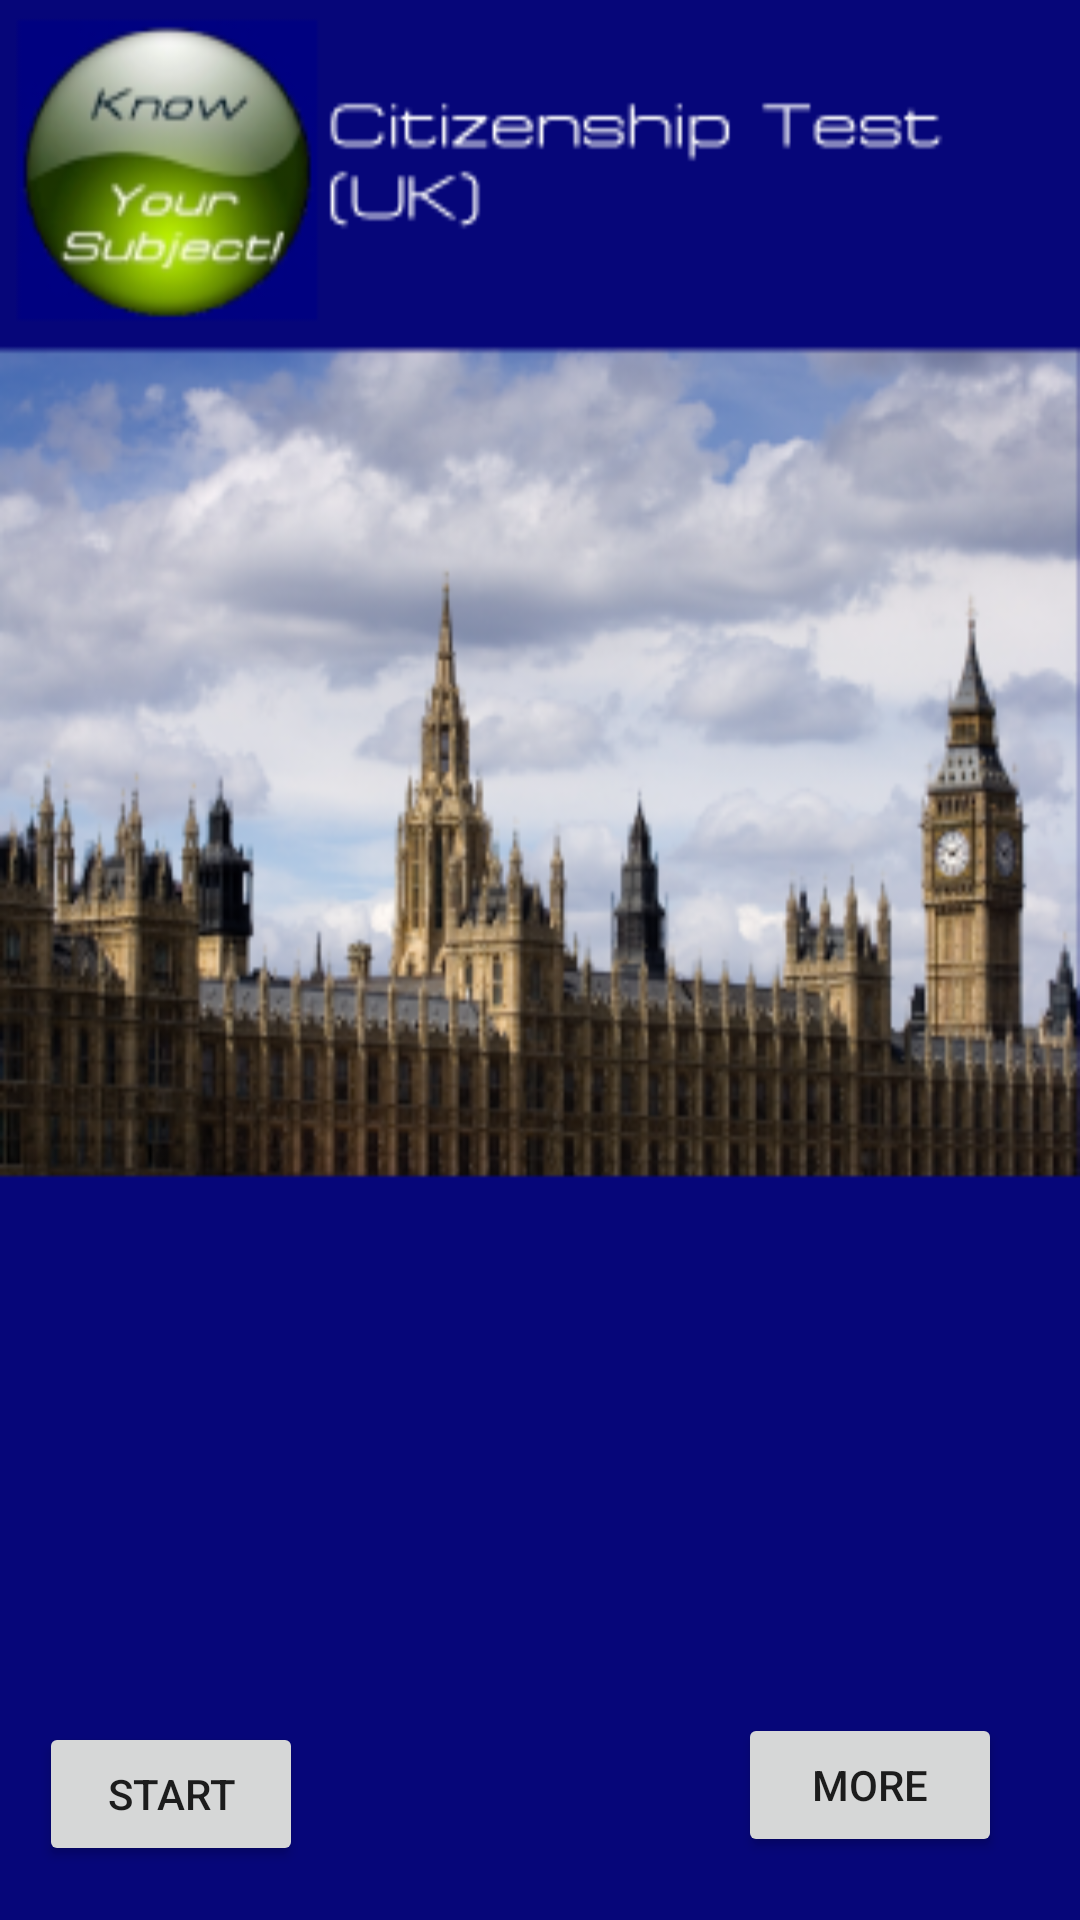

The Android layout XML behind this screen, and the referenced resources:
<!-- AndroidManifest.xml: application theme Theme.KYS -->
<!-- res/layout/activity_main.xml -->
<?xml version="1.0" encoding="utf-8"?>
<androidx.constraintlayout.widget.ConstraintLayout xmlns:android="http://schemas.android.com/apk/res/android"
    xmlns:app="http://schemas.android.com/apk/res-auto"
    xmlns:tools="http://schemas.android.com/tools"
   android:id="@+id/rlMain"
    android:layout_width="fill_parent"
    android:layout_height="fill_parent"
    android:background="@drawable/start"
    android:orientation="vertical"
    tools:context=".MainActivity">


    <Button
        android:id="@+id/btnStart"
        android:layout_width="wrap_content"
        android:layout_height="wrap_content"
        android:layout_marginStart="13dp"
        android:layout_marginBottom="18dp"
        android:text="@string/start"
        app:layout_constraintBottom_toBottomOf="parent"
        app:layout_constraintStart_toStartOf="parent" />

    <Button
        android:id="@+id/btnMore"
        android:layout_width="wrap_content"
        android:layout_height="wrap_content"
        android:layout_marginEnd="26dp"
        android:layout_marginBottom="21dp"
        android:text="@string/more"
        app:layout_constraintBottom_toBottomOf="parent"
        app:layout_constraintEnd_toEndOf="parent" />
</androidx.constraintlayout.widget.ConstraintLayout>
<!-- resources referenced by this layout -->
<resources>
  <!-- drawable start: png bitmap (drawable, 133382 bytes) -->
  <string name="more">More</string>
  <string name="start">Start</string>
  <style name="Theme.KYS" parent="Theme.MaterialComponents.DayNight.DarkActionBar">
          
          <item name="colorPrimary">@color/purple_500</item>
          <item name="colorPrimaryVariant">@color/purple_700</item>
          <item name="colorOnPrimary">@color/white</item>
          
          <item name="colorSecondary">@color/teal_200</item>
          <item name="colorSecondaryVariant">@color/teal_700</item>
          <item name="colorOnSecondary">@color/black</item>
          
          <item name="android:statusBarColor">?attr/colorPrimaryVariant</item>
          
      </style>
  <!-- not gathered from this repository: default colours our renderer supplied (Android Studio template values) -->
  <color name="purple_500">#FF6200EE</color>
  <color name="purple_700">#FF3700B3</color>
  <color name="teal_200">#FF03DAC5</color>
  <color name="teal_700">#FF018786</color>
  <color name="black">#FF000000</color>
  <color name="white">#FFFFFFFF</color>
</resources>
